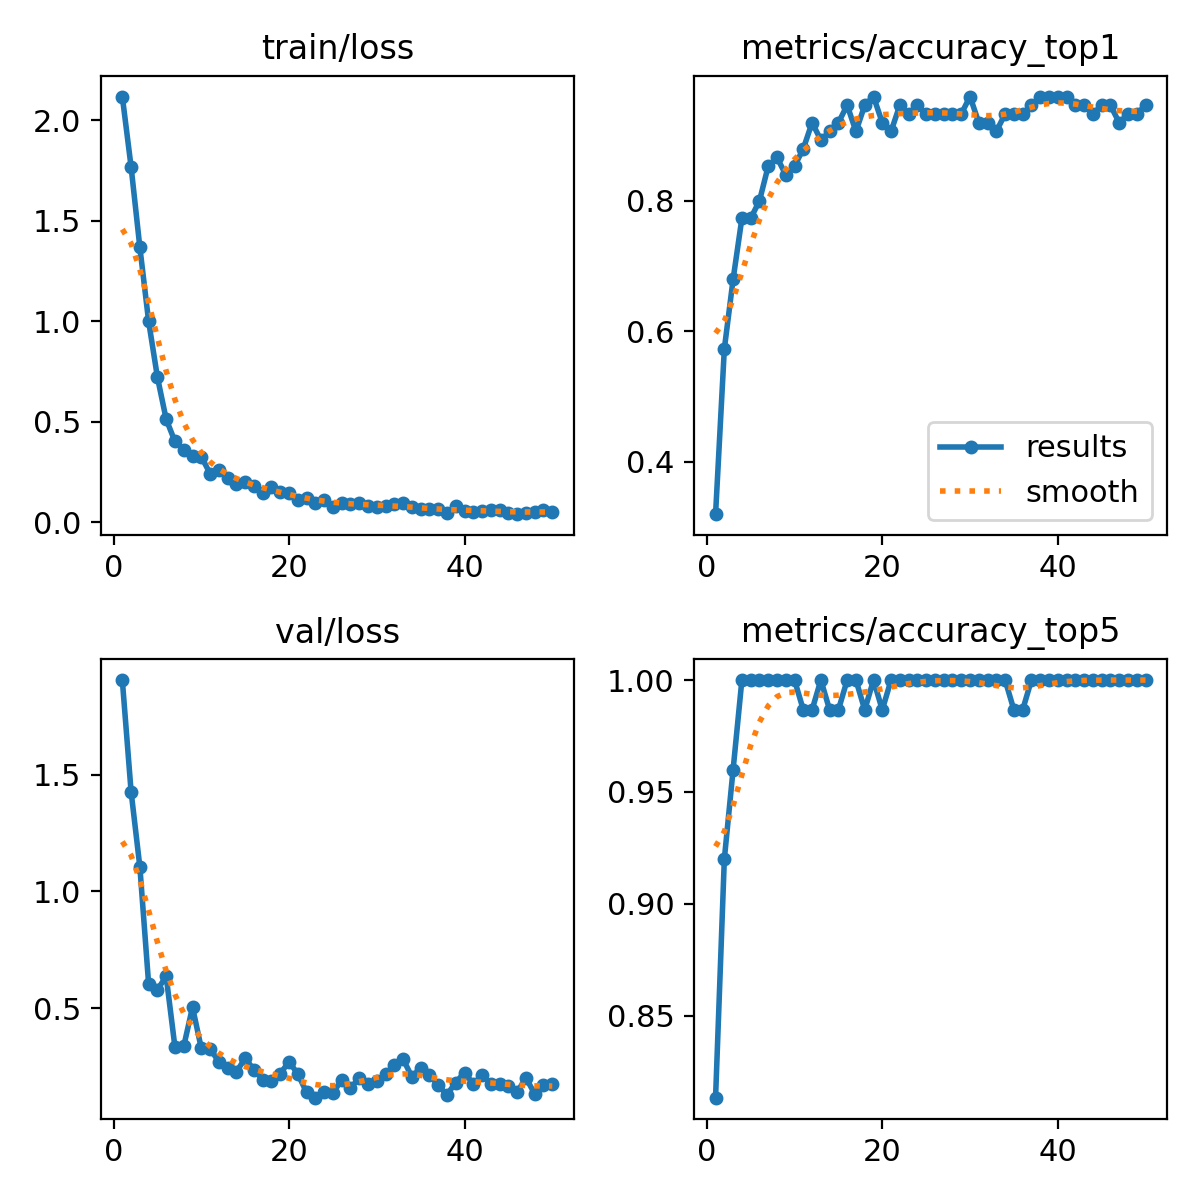

The file beside this chart, header and first rows:
epoch, time, train/loss, metrics/accuracy_top1, metrics/accuracy_top5, val/loss, lr/pg0, lr/pg1, lr/pg2
1, 7.671, 2.118, 0.32, 0.8133, 1.905, 0.0002551, 0.0002551, 0.0002551
2, 13.36, 1.769, 0.5733, 0.92, 1.427, 0.0005013, 0.0005013, 0.0005013
3, 18.47, 1.368, 0.68, 0.96, 1.105, 0.0007373, 0.0007373, 0.0007373
4, 23.53, 0.9993, 0.7733, 1, 0.6029, 0.0007233, 0.0007233, 0.0007233
5, 28.6, 0.722, 0.7733, 1, 0.5797, 0.0007081, 0.0007081, 0.0007081
6, 33.87, 0.5122, 0.8, 1, 0.6359, 0.0006929, 0.0006929, 0.0006929
7, 38.95, 0.4018, 0.8533, 1, 0.3329, 0.0006776, 0.0006776, 0.0006776
8, 43.88, 0.3584, 0.8667, 1, 0.3367, 0.0006624, 0.0006624, 0.0006624
9, 48.78, 0.3284, 0.84, 1, 0.5042, 0.0006472, 0.0006472, 0.0006472
10, 53.7, 0.3265, 0.8533, 1, 0.3283, 0.000632, 0.000632, 0.000632
11, 58.58, 0.2422, 0.88, 0.9867, 0.3271, 0.0006167, 0.0006167, 0.0006167
12, 63.67, 0.2604, 0.92, 0.9867, 0.27, 0.0006015, 0.0006015, 0.0006015
13, 68.61, 0.2185, 0.8933, 1, 0.2429, 0.0005863, 0.0005863, 0.0005863
14, 73.52, 0.191, 0.9067, 0.9867, 0.2281, 0.0005711, 0.0005711, 0.0005711
15, 78.58, 0.2017, 0.92, 0.9867, 0.2848, 0.0005558, 0.0005558, 0.0005558
16, 83.52, 0.1809, 0.9467, 1, 0.2369, 0.0005406, 0.0005406, 0.0005406
17, 88.42, 0.1459, 0.9067, 1, 0.1932, 0.0005254, 0.0005254, 0.0005254
18, 93.49, 0.1754, 0.9467, 0.9867, 0.1894, 0.0005102, 0.0005102, 0.0005102
19, 98.36, 0.1496, 0.96, 1, 0.2199, 0.0004949, 0.0004949, 0.0004949
20, 103.2, 0.1457, 0.92, 0.9867, 0.2703, 0.0004797, 0.0004797, 0.0004797
21, 108.2, 0.1108, 0.9067, 1, 0.2185, 0.0004645, 0.0004645, 0.0004645
22, 113, 0.1212, 0.9467, 1, 0.1394, 0.0004492, 0.0004492, 0.0004492
23, 118, 0.09516, 0.9333, 1, 0.1167, 0.000434, 0.000434, 0.000434
24, 123, 0.1108, 0.9467, 1, 0.1413, 0.0004188, 0.0004188, 0.0004188
25, 127.9, 0.07829, 0.9333, 1, 0.1365, 0.0004036, 0.0004036, 0.0004036
26, 132.9, 0.0939, 0.9333, 1, 0.1928, 0.0003883, 0.0003883, 0.0003883
27, 137.8, 0.0929, 0.9333, 1, 0.1574, 0.0003731, 0.0003731, 0.0003731
28, 142.7, 0.09593, 0.9333, 1, 0.2016, 0.0003579, 0.0003579, 0.0003579
29, 147.6, 0.08328, 0.9333, 1, 0.1734, 0.0003427, 0.0003427, 0.0003427
30, 152.7, 0.07465, 0.96, 1, 0.1887, 0.0003274, 0.0003274, 0.0003274
31, 157.7, 0.07999, 0.92, 1, 0.2167, 0.0003122, 0.0003122, 0.0003122
32, 162.6, 0.0898, 0.92, 1, 0.2547, 0.000297, 0.000297, 0.000297
33, 167.5, 0.09356, 0.9067, 1, 0.2819, 0.0002818, 0.0002818, 0.0002818
34, 172.4, 0.07631, 0.9333, 1, 0.206, 0.0002665, 0.0002665, 0.0002665
35, 177.3, 0.06393, 0.9333, 0.9867, 0.245, 0.0002513, 0.0002513, 0.0002513
36, 182.4, 0.06403, 0.9333, 0.9867, 0.2146, 0.0002361, 0.0002361, 0.0002361
37, 187.2, 0.06496, 0.9467, 1, 0.1694, 0.0002209, 0.0002209, 0.0002209
38, 192.1, 0.04501, 0.96, 1, 0.1294, 0.0002056, 0.0002056, 0.0002056
39, 197.1, 0.07999, 0.96, 1, 0.1815, 0.0001904, 0.0001904, 0.0001904
40, 202, 0.05771, 0.96, 1, 0.2243, 0.0001752, 0.0001752, 0.0001752
41, 214.3, 0.05294, 0.96, 1, 0.1756, 0.00016, 0.00016, 0.00016
42, 219.7, 0.05741, 0.9467, 1, 0.2133, 0.0001447, 0.0001447, 0.0001447
43, 225.4, 0.06186, 0.9467, 1, 0.1755, 0.0001295, 0.0001295, 0.0001295
44, 231, 0.06079, 0.9333, 1, 0.1753, 0.0001143, 0.0001143, 0.0001143
45, 236.3, 0.04352, 0.9467, 1, 0.1669, 9.90472e-05, 9.90472e-05, 9.90472e-05
46, 241.6, 0.04015, 0.9467, 1, 0.1405, 8.3821e-05, 8.3821e-05, 8.3821e-05
47, 246.8, 0.04812, 0.92, 1, 0.2014, 6.85948e-05, 6.85948e-05, 6.85948e-05
48, 252.1, 0.05025, 0.9333, 1, 0.1332, 5.33686e-05, 5.33686e-05, 5.33686e-05
49, 257.3, 0.05944, 0.9333, 1, 0.172, 3.81424e-05, 3.81424e-05, 3.81424e-05
50, 262.5, 0.04941, 0.9467, 1, 0.1739, 2.29162e-05, 2.29162e-05, 2.29162e-05
